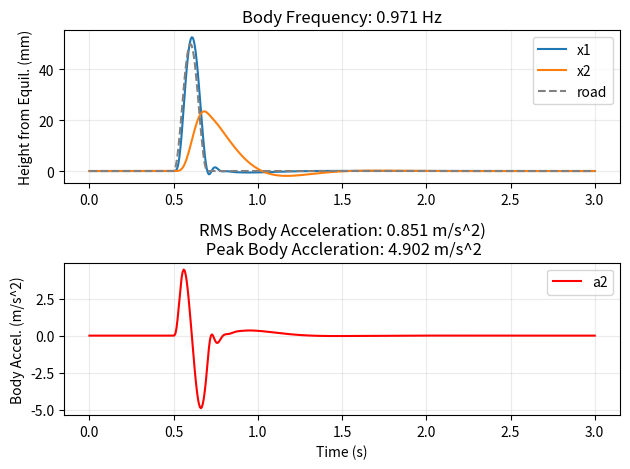

Here is the Python script that generated this plot: (Note: this script raises an exception after producing the figure.)
import numpy as np
import matplotlib.pyplot as plt
from scipy.integrate import solve_ivp

# Constants
M1 = 30.0
M2 = 375.0
K1 = 225000.0
K2 = 23550.0
B = 1783.0
C_SKY = 2175
G = 9.81


def main():
    t_0, t_f = 0, 3 # Time period to solve for
    z0 = [0.0, 0.0, 0.0, 0.0] # Initial Conditions

    sol = solve_ivp(deriv, (t_0, t_f), z0, t_eval=np.linspace(t_0, t_f, 500), max_step=1e-3) # Solve the ODE
    
    # Extract solutions
    t = sol.t
    x1, x2, v1, v2 = sol.y
    a2 = (K2 * (x1 - x2) + B * (v1 - v2) - C_SKY * v2) / M2

    # Solve body frequency, RMS body accel., and peak body accel.
    freq2 = solve_freq(x2, t)
    rms_a2 = np.sqrt(np.mean(a2**2))
    print("---------------- Results ----------------")
    print(f"Body Frequency: {freq2:.3f} Hz")
    print(f"RMS Body Acceleration: {rms_a2:.3f} m/s^2, or {(rms_a2/G):.3f} g's")
    print(f"Peak Body Accleration: {np.max(np.abs(a2)):.3f} m/s^2, or or {(np.max(np.abs(a2))/G):.3f} g's")
    print("-----------------------------------------")

    # Plotting
    fig, (ax1, ax2) = plt.subplots(2, 1)
    plt.subplots_adjust(hspace=0.5)

    ax1.plot(t, x1 * 1000, label="x1") # *1000 to put in mm
    ax1.plot(t, x2 * 1000, label="x2")
    ax1.plot(t, [road(r)*1000 for r in t], label="road", color="gray", linestyle="--")
    ax2.plot(t, a2, label="a2", color="r")

    ax1.set_ylabel("Height from Equil. (mm)")
    ax2.set_ylabel("Body Accel. (m/s^2)")
    ax2.set_xlabel("Time (s)")

    ax1.set_title(f"Body Frequency: {freq2:.3f} Hz")
    ax2.set_title(f"RMS Body Acceleration: {rms_a2:.3f} m/s^2)\n Peak Body Accleration: {np.max(np.abs(a2)):.3f} m/s^2")

    ax1.grid(alpha=0.25)
    ax2.grid(alpha=0.25)

    ax1.legend()
    ax2.legend()

    fig.tight_layout()
    
    # Plot saving
    filename = input("Filename: ")
    if filename not in ["skip", "pass", "no", "exit", "test"]:
        plt.savefig(f"images/{filename}", dpi=150)

    plt.show()


# Feed this into solve_ivp. 
# Essentially you need t and y as parameters, and the function needs to return dy/dt.
# Using dy/dt, solve_ivp will step and find the original function y.

def deriv(t, y): 
    x1, x2, v1, v2 = y
    F_a = -C_SKY * v2
    a1 = (K2*(x2 - x1) + B*(v2 - v1) - K1 * (x1 - road(t)) - F_a) / M1
    a2 = (-K2*(x2 - x1) - B*(v2 - v1) + F_a) / M2
    return [v1, v2, a1, a2]


# Road height as a function of time
def road(t):
    t0, t1, H = 0.5, 0.7, 0.05
    if t0 <= t and t <= t1:
        return 0.5 * H * (1 - np.cos(2 * np.pi * (t - t0) / (t1 - t0)))
    return 0.0


def solve_freq(pos, t):
    # Populate an array with times where the position passes zero
    cross_times = []
    i_last = 0
    for i in range(1, len(pos)):
        if pos[i] > 0 and pos[i_last] < 0 or pos[i] < 0 and pos[i_last] > 0: # Where pos crosses 0, store that time
            cross_times.append(t[i])
        i_last = i

    # Add up the differences between cross times and find the mean
    diff = 0
    for j in range(1, len(cross_times)):
        diff += cross_times[j]-cross_times[j-1] # Calculate difference
    mean = diff / (len(cross_times) - 1)
    try:
        return 1/(2*mean) # mean is avg time to cross 0 -> a wave crosses twice a period -> frequency = 1/period
    except ZeroDivisionError:
        return 0


if __name__=="__main__":
    main()
